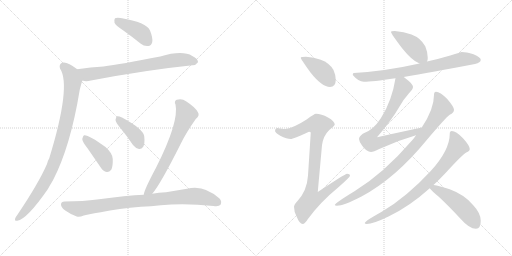
t = 0.00 s
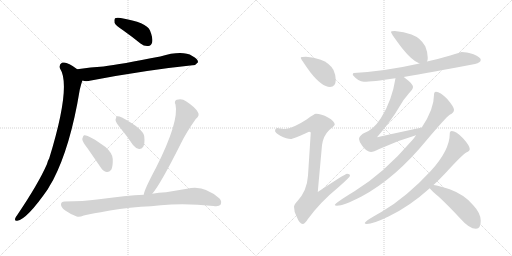
t = 2.35 s
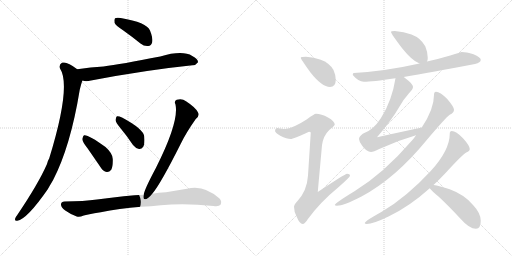
t = 4.70 s
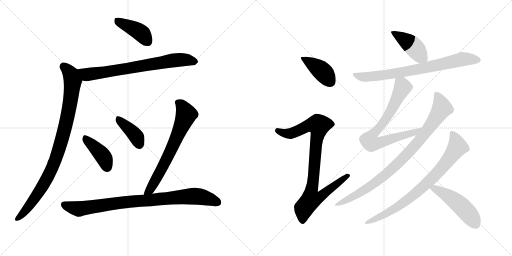
t = 7.05 s
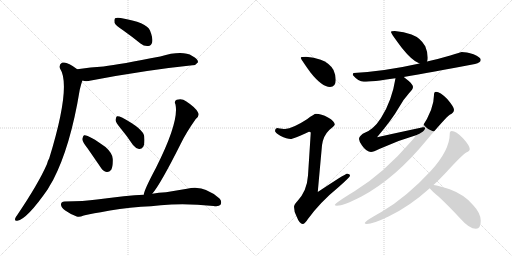
t = 9.40 s
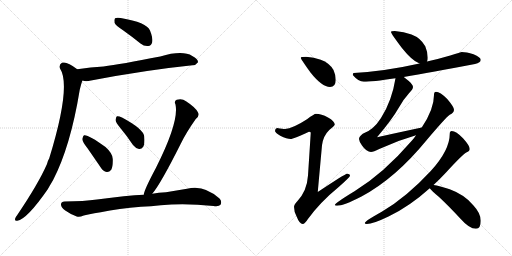
t = 11.74 s

The animated SVG that drew these frames (rendered in a browser with its animation timeline set to each time). Animation: 15 CSS @keyframes rules; one cycle of 11.74 s.

<svg version="1.1" viewBox="0 0 2048 1024" xmlns="http://www.w3.org/2000/svg">
  <g stroke="lightgray" stroke-dasharray="1,1" stroke-width="1" transform="scale(4, 4)">
    <line x1="0" y1="0" x2="256" y2="256"></line>
    <line x1="256" y1="0" x2="0" y2="256"></line>
    <line x1="128" y1="0" x2="128" y2="256"></line>
    <line x1="0" y1="128" x2="256" y2="128"></line>
    <line x1="256" y1="0" x2="512" y2="256"></line>
    <line x1="512" y1="0" x2="256" y2="256"></line>
    <line x1="384" y1="0" x2="384" y2="256"></line>
    <line x1="256" y1="128" x2="512" y2="128"></line>
  </g>
<g transform="scale(1, -1) translate(0, -850)">
   <style type="text/css">
    @keyframes keyframes0 {
      from {
       stroke: black;
       stroke-dashoffset: 411;
       stroke-width: 128;
       }
       57% {
       animation-timing-function: step-end;
       stroke: black;
       stroke-dashoffset: 0;
       stroke-width: 128;
       }
       to {
       stroke: black;
       stroke-width: 1024;
       }
       }
       #make-me-a-hanzi-animation-0 {
         animation: keyframes0 0.584473s both;
         animation-delay: 0.000000s;
         animation-timing-function: linear;
       }
    @keyframes keyframes1 {
      from {
       stroke: black;
       stroke-dashoffset: 730;
       stroke-width: 128;
       }
       70% {
       animation-timing-function: step-end;
       stroke: black;
       stroke-dashoffset: 0;
       stroke-width: 128;
       }
       to {
       stroke: black;
       stroke-width: 1024;
       }
       }
       #make-me-a-hanzi-animation-1 {
         animation: keyframes1 0.844076s both;
         animation-delay: 0.584473s;
         animation-timing-function: linear;
       }
    @keyframes keyframes2 {
      from {
       stroke: black;
       stroke-dashoffset: 933;
       stroke-width: 128;
       }
       75% {
       animation-timing-function: step-end;
       stroke: black;
       stroke-dashoffset: 0;
       stroke-width: 128;
       }
       to {
       stroke: black;
       stroke-width: 1024;
       }
       }
       #make-me-a-hanzi-animation-2 {
         animation: keyframes2 1.009277s both;
         animation-delay: 1.428548s;
         animation-timing-function: linear;
       }
    @keyframes keyframes3 {
      from {
       stroke: black;
       stroke-dashoffset: 409;
       stroke-width: 128;
       }
       57% {
       animation-timing-function: step-end;
       stroke: black;
       stroke-dashoffset: 0;
       stroke-width: 128;
       }
       to {
       stroke: black;
       stroke-width: 1024;
       }
       }
       #make-me-a-hanzi-animation-3 {
         animation: keyframes3 0.582845s both;
         animation-delay: 2.437826s;
         animation-timing-function: linear;
       }
    @keyframes keyframes4 {
      from {
       stroke: black;
       stroke-dashoffset: 395;
       stroke-width: 128;
       }
       56% {
       animation-timing-function: step-end;
       stroke: black;
       stroke-dashoffset: 0;
       stroke-width: 128;
       }
       to {
       stroke: black;
       stroke-width: 1024;
       }
       }
       #make-me-a-hanzi-animation-4 {
         animation: keyframes4 0.571452s both;
         animation-delay: 3.020671s;
         animation-timing-function: linear;
       }
    @keyframes keyframes5 {
      from {
       stroke: black;
       stroke-dashoffset: 677;
       stroke-width: 128;
       }
       69% {
       animation-timing-function: step-end;
       stroke: black;
       stroke-dashoffset: 0;
       stroke-width: 128;
       }
       to {
       stroke: black;
       stroke-width: 1024;
       }
       }
       #make-me-a-hanzi-animation-5 {
         animation: keyframes5 0.800944s both;
         animation-delay: 3.592122s;
         animation-timing-function: linear;
       }
    @keyframes keyframes6 {
      from {
       stroke: black;
       stroke-dashoffset: 881;
       stroke-width: 128;
       }
       74% {
       animation-timing-function: step-end;
       stroke: black;
       stroke-dashoffset: 0;
       stroke-width: 128;
       }
       to {
       stroke: black;
       stroke-width: 1024;
       }
       }
       #make-me-a-hanzi-animation-6 {
         animation: keyframes6 0.966960s both;
         animation-delay: 4.393066s;
         animation-timing-function: linear;
       }
    @keyframes keyframes7 {
      from {
       stroke: black;
       stroke-dashoffset: 408;
       stroke-width: 128;
       }
       57% {
       animation-timing-function: step-end;
       stroke: black;
       stroke-dashoffset: 0;
       stroke-width: 128;
       }
       to {
       stroke: black;
       stroke-width: 1024;
       }
       }
       #make-me-a-hanzi-animation-7 {
         animation: keyframes7 0.582031s both;
         animation-delay: 5.360026s;
         animation-timing-function: linear;
       }
    @keyframes keyframes8 {
      from {
       stroke: black;
       stroke-dashoffset: 891;
       stroke-width: 128;
       }
       74% {
       animation-timing-function: step-end;
       stroke: black;
       stroke-dashoffset: 0;
       stroke-width: 128;
       }
       to {
       stroke: black;
       stroke-width: 1024;
       }
       }
       #make-me-a-hanzi-animation-8 {
         animation: keyframes8 0.975098s both;
         animation-delay: 5.942057s;
         animation-timing-function: linear;
       }
    @keyframes keyframes9 {
      from {
       stroke: black;
       stroke-dashoffset: 423;
       stroke-width: 128;
       }
       58% {
       animation-timing-function: step-end;
       stroke: black;
       stroke-dashoffset: 0;
       stroke-width: 128;
       }
       to {
       stroke: black;
       stroke-width: 1024;
       }
       }
       #make-me-a-hanzi-animation-9 {
         animation: keyframes9 0.594238s both;
         animation-delay: 6.917155s;
         animation-timing-function: linear;
       }
    @keyframes keyframes10 {
      from {
       stroke: black;
       stroke-dashoffset: 754;
       stroke-width: 128;
       }
       71% {
       animation-timing-function: step-end;
       stroke: black;
       stroke-dashoffset: 0;
       stroke-width: 128;
       }
       to {
       stroke: black;
       stroke-width: 1024;
       }
       }
       #make-me-a-hanzi-animation-10 {
         animation: keyframes10 0.863607s both;
         animation-delay: 7.511393s;
         animation-timing-function: linear;
       }
    @keyframes keyframes11 {
      from {
       stroke: black;
       stroke-dashoffset: 721;
       stroke-width: 128;
       }
       70% {
       animation-timing-function: step-end;
       stroke: black;
       stroke-dashoffset: 0;
       stroke-width: 128;
       }
       to {
       stroke: black;
       stroke-width: 1024;
       }
       }
       #make-me-a-hanzi-animation-11 {
         animation: keyframes11 0.836751s both;
         animation-delay: 8.375000s;
         animation-timing-function: linear;
       }
    @keyframes keyframes12 {
      from {
       stroke: black;
       stroke-dashoffset: 900;
       stroke-width: 128;
       }
       75% {
       animation-timing-function: step-end;
       stroke: black;
       stroke-dashoffset: 0;
       stroke-width: 128;
       }
       to {
       stroke: black;
       stroke-width: 1024;
       }
       }
       #make-me-a-hanzi-animation-12 {
         animation: keyframes12 0.982422s both;
         animation-delay: 9.211751s;
         animation-timing-function: linear;
       }
    @keyframes keyframes13 {
      from {
       stroke: black;
       stroke-dashoffset: 797;
       stroke-width: 128;
       }
       72% {
       animation-timing-function: step-end;
       stroke: black;
       stroke-dashoffset: 0;
       stroke-width: 128;
       }
       to {
       stroke: black;
       stroke-width: 1024;
       }
       }
       #make-me-a-hanzi-animation-13 {
         animation: keyframes13 0.898600s both;
         animation-delay: 10.194173s;
         animation-timing-function: linear;
       }
    @keyframes keyframes14 {
      from {
       stroke: black;
       stroke-dashoffset: 492;
       stroke-width: 128;
       }
       62% {
       animation-timing-function: step-end;
       stroke: black;
       stroke-dashoffset: 0;
       stroke-width: 128;
       }
       to {
       stroke: black;
       stroke-width: 1024;
       }
       }
       #make-me-a-hanzi-animation-14 {
         animation: keyframes14 0.650391s both;
         animation-delay: 11.092773s;
         animation-timing-function: linear;
       }
</style>
<path d="M 492 729 Q 526 705 562 676 Q 577 664 593 666 Q 605 667 609 682 Q 612 698 600 728 Q 587 761 483 778 Q 467 781 460 777 Q 456 773 458 759 Q 462 749 492 729 Z" fill="lightgray"></path> 
<path d="M 330 528 Q 343 522 364 528 Q 584 570 770 589 Q 782 588 792 601 Q 793 614 769 626 Q 730 650 641 624 Q 482 593 414 584 Q 363 581 309 573 C 279 569 301 534 330 528 Z" fill="lightgray"></path> 
<path d="M 309 573 Q 267 606 248 599 Q 235 592 240 576 Q 286 507 197 217 Q 191 207 188 194 Q 154 116 69 -10 Q 63 -17 61 -23 Q 57 -35 69 -33 Q 108 -27 191 93 Q 201 111 212 129 Q 282 264 319 491 Q 328 527 330 528 C 338 552 333 555 309 573 Z" fill="lightgray"></path> 
<path d="M 350 257 Q 375 221 403 180 Q 412 165 427 162 Q 437 161 445 171 Q 452 184 451 214 Q 451 236 422 262 Q 352 313 336 309 Q 332 306 329 294 Q 330 282 350 257 Z" fill="lightgray"></path> 
<path d="M 483 336 Q 508 306 532 270 Q 542 257 556 254 Q 566 253 573 263 Q 580 276 577 304 Q 574 334 488 380 Q 475 386 468 385 Q 464 382 462 370 Q 463 360 483 336 Z" fill="lightgray"></path> 
<path d="M 609 75 Q 643 115 724 277 Q 745 320 783 374 Q 801 389 791 402 Q 781 421 744 445 Q 728 458 707 451 Q 695 445 702 432 Q 717 363 624 179 Q 576 89 575 71 C 568 42 591 51 609 75 Z" fill="lightgray"></path> 
<path d="M 564 23 Q 604 24 643 29 Q 739 39 854 26 Q 876 23 882 31 Q 889 44 878 56 Q 815 113 748 95 Q 706 88 664 81 Q 634 80 609 75 L 575 71 Q 508 68 388 52 Q 336 45 258 44 Q 245 44 244 33 Q 243 21 261 8 Q 277 -4 307 -16 Q 317 -20 335 -12 Q 347 -8 403 1 Q 475 17 564 23 Z" fill="lightgray"></path> 
<path d="M 1224 623 Q 1203 623 1203 619 Q 1203 614 1242 560 Q 1288 502 1320 502 Q 1343 502 1343 531 Q 1343 550 1334 570 Q 1318 598 1283 611 Q 1256 621 1224 623 Z" fill="lightgray"></path> 
<path d="M 1264 395 Q 1257 395 1228 373 Q 1171 336 1140 334 Q 1133 334 1108 338 Q 1100 337 1100 326 Q 1100 320 1121 307 Q 1148 294 1163 294 Q 1172 294 1236 323 Q 1243 323 1243 319 L 1232 148 Q 1228 87 1190 46 Q 1176 31 1176 23 Q 1176 4 1186 -15 Q 1198 -46 1211 -46 Q 1219 -46 1231 -27 Q 1280 41 1356 103 Q 1400 142 1400 147 Q 1400 155 1388 155 Q 1381 155 1271 82 L 1288 269 Q 1293 307 1317 330 Q 1339 348 1339 351 Q 1339 365 1312 380 Q 1285 395 1264 395 Z" fill="lightgray"></path> 
<path d="M 1579 726 Q 1564 726 1564 722 Q 1564 716 1607 659 Q 1648 607 1678 596 C 1701 586 1701 586 1708 604 Q 1711 608 1711 619 Q 1711 641 1701 665 Q 1683 698 1646 712 Q 1616 724 1579 726 Z" fill="lightgray"></path> 
<path d="M 1678 596 Q 1540 565 1415 558 Q 1411 558 1411 550 Q 1434 523 1455 523 Q 1488 523 1582 537 L 1615 542 Q 1722 560 1900 594 Q 1923 599 1923 611 Q 1923 621 1894 633 Q 1865 642 1847 642 Q 1844 642 1801 628 Q 1754 614 1708 604 L 1678 596 Z" fill="lightgray"></path> 
<path d="M 1582 537 Q 1568 447 1524 378 Q 1493 329 1451 315 Q 1436 303 1436 294 Q 1437 282 1448 268 Q 1466 242 1484 242 Q 1494 242 1517 254 Q 1587 287 1664 309 C 1693 317 1716 346 1687 340 Q 1589 319 1508 301 Q 1569 373 1595 419 Q 1613 452 1636 477 Q 1652 493 1652 502 Q 1652 511 1635 526 Q 1625 535 1615 542 C 1591 560 1587 564 1582 537 Z" fill="lightgray"></path> 
<path d="M 1664 309 Q 1657 298 1647 287 Q 1534 156 1418 85 Q 1339 37 1339 30 Q 1339 27 1348 27 Q 1374 27 1446 64 Q 1581 136 1707 290 Q 1783 380 1799 391 Q 1816 399 1816 411 Q 1816 422 1789 454 Q 1760 483 1744 483 Q 1736 483 1736 470 Q 1736 413 1687 340 L 1664 309 Z" fill="lightgray"></path> 
<path d="M 1807 326 Q 1799 326 1799 315 Q 1799 249 1723 166 Q 1626 61 1527 3 Q 1459 -35 1459 -42 Q 1459 -46 1467 -46 Q 1492 -46 1554 -16 Q 1638 24 1719 97 L 1734 110 Q 1759 133 1785 161 Q 1850 232 1865 240 Q 1879 245 1879 254 Q 1879 267 1852 297 Q 1824 326 1807 326 Z" fill="lightgray"></path> 
<path d="M 1719 97 Q 1727 86 1755 63 Q 1793 28 1843 -26 Q 1877 -65 1904 -65 Q 1923 -65 1923 -33 Q 1923 -3 1893 29 Q 1859 71 1799 93 Q 1757 107 1734 110 C 1704 115 1704 115 1719 97 Z" fill="lightgray"></path> 
      <clipPath id="make-me-a-hanzi-clip-0">
      <path d="M 492 729 Q 526 705 562 676 Q 577 664 593 666 Q 605 667 609 682 Q 612 698 600 728 Q 587 761 483 778 Q 467 781 460 777 Q 456 773 458 759 Q 462 749 492 729 Z" fill="lightgray"></path>
      </clipPath>
      <path clip-path="url(#make-me-a-hanzi-clip-0)" d="M 466 771 L 556 724 L 591 684 " fill="none" id="make-me-a-hanzi-animation-0" stroke-dasharray="283 566" stroke-linecap="round"></path>

      <clipPath id="make-me-a-hanzi-clip-1">
      <path d="M 330 528 Q 343 522 364 528 Q 584 570 770 589 Q 782 588 792 601 Q 793 614 769 626 Q 730 650 641 624 Q 482 593 414 584 Q 363 581 309 573 C 279 569 301 534 330 528 Z" fill="lightgray"></path>
      </clipPath>
      <path clip-path="url(#make-me-a-hanzi-clip-1)" d="M 317 570 L 348 552 L 705 610 L 739 611 L 781 603 " fill="none" id="make-me-a-hanzi-animation-1" stroke-dasharray="602 1204" stroke-linecap="round"></path>

      <clipPath id="make-me-a-hanzi-clip-2">
      <path d="M 309 573 Q 267 606 248 599 Q 235 592 240 576 Q 286 507 197 217 Q 191 207 188 194 Q 154 116 69 -10 Q 63 -17 61 -23 Q 57 -35 69 -33 Q 108 -27 191 93 Q 201 111 212 129 Q 282 264 319 491 Q 328 527 330 528 C 338 552 333 555 309 573 Z" fill="lightgray"></path>
      </clipPath>
      <path clip-path="url(#make-me-a-hanzi-clip-2)" d="M 254 585 L 283 554 L 291 526 L 276 414 L 238 259 L 220 205 L 166 95 L 107 13 L 70 -24 " fill="none" id="make-me-a-hanzi-animation-2" stroke-dasharray="805 1610" stroke-linecap="round"></path>

      <clipPath id="make-me-a-hanzi-clip-3">
      <path d="M 350 257 Q 375 221 403 180 Q 412 165 427 162 Q 437 161 445 171 Q 452 184 451 214 Q 451 236 422 262 Q 352 313 336 309 Q 332 306 329 294 Q 330 282 350 257 Z" fill="lightgray"></path>
      </clipPath>
      <path clip-path="url(#make-me-a-hanzi-clip-3)" d="M 339 303 L 413 224 L 428 182 " fill="none" id="make-me-a-hanzi-animation-3" stroke-dasharray="281 562" stroke-linecap="round"></path>

      <clipPath id="make-me-a-hanzi-clip-4">
      <path d="M 483 336 Q 508 306 532 270 Q 542 257 556 254 Q 566 253 573 263 Q 580 276 577 304 Q 574 334 488 380 Q 475 386 468 385 Q 464 382 462 370 Q 463 360 483 336 Z" fill="lightgray"></path>
      </clipPath>
      <path clip-path="url(#make-me-a-hanzi-clip-4)" d="M 472 379 L 544 305 L 557 272 " fill="none" id="make-me-a-hanzi-animation-4" stroke-dasharray="267 534" stroke-linecap="round"></path>

      <clipPath id="make-me-a-hanzi-clip-5">
      <path d="M 609 75 Q 643 115 724 277 Q 745 320 783 374 Q 801 389 791 402 Q 781 421 744 445 Q 728 458 707 451 Q 695 445 702 432 Q 717 363 624 179 Q 576 89 575 71 C 568 42 591 51 609 75 Z" fill="lightgray"></path>
      </clipPath>
      <path clip-path="url(#make-me-a-hanzi-clip-5)" d="M 711 440 L 727 428 L 745 391 L 652 185 L 600 91 L 581 73 " fill="none" id="make-me-a-hanzi-animation-5" stroke-dasharray="549 1098" stroke-linecap="round"></path>

      <clipPath id="make-me-a-hanzi-clip-6">
      <path d="M 564 23 Q 604 24 643 29 Q 739 39 854 26 Q 876 23 882 31 Q 889 44 878 56 Q 815 113 748 95 Q 706 88 664 81 Q 634 80 609 75 L 575 71 Q 508 68 388 52 Q 336 45 258 44 Q 245 44 244 33 Q 243 21 261 8 Q 277 -4 307 -16 Q 317 -20 335 -12 Q 347 -8 403 1 Q 475 17 564 23 Z" fill="lightgray"></path>
      </clipPath>
      <path clip-path="url(#make-me-a-hanzi-clip-6)" d="M 256 32 L 318 15 L 473 39 L 773 66 L 816 61 L 871 40 " fill="none" id="make-me-a-hanzi-animation-6" stroke-dasharray="753 1506" stroke-linecap="round"></path>

      <clipPath id="make-me-a-hanzi-clip-7">
      <path d="M 1224 623 Q 1203 623 1203 619 Q 1203 614 1242 560 Q 1288 502 1320 502 Q 1343 502 1343 531 Q 1343 550 1334 570 Q 1318 598 1283 611 Q 1256 621 1224 623 Z" fill="lightgray"></path>
      </clipPath>
      <path clip-path="url(#make-me-a-hanzi-clip-7)" d="M 1207 618 L 1283 570 L 1322 522 " fill="none" id="make-me-a-hanzi-animation-7" stroke-dasharray="280 560" stroke-linecap="round"></path>

      <clipPath id="make-me-a-hanzi-clip-8">
      <path d="M 1264 395 Q 1257 395 1228 373 Q 1171 336 1140 334 Q 1133 334 1108 338 Q 1100 337 1100 326 Q 1100 320 1121 307 Q 1148 294 1163 294 Q 1172 294 1236 323 Q 1243 323 1243 319 L 1232 148 Q 1228 87 1190 46 Q 1176 31 1176 23 Q 1176 4 1186 -15 Q 1198 -46 1211 -46 Q 1219 -46 1231 -27 Q 1280 41 1356 103 Q 1400 142 1400 147 Q 1400 155 1388 155 Q 1381 155 1271 82 L 1288 269 Q 1293 307 1317 330 Q 1339 348 1339 351 Q 1339 365 1312 380 Q 1285 395 1264 395 Z" fill="lightgray"></path>
      </clipPath>
      <path clip-path="url(#make-me-a-hanzi-clip-8)" d="M 1111 328 L 1136 317 L 1162 316 L 1233 348 L 1275 349 L 1247 92 L 1283 89 L 1292 76 L 1277 60 L 1242 49 L 1215 17 L 1211 -34 " fill="none" id="make-me-a-hanzi-animation-8" stroke-dasharray="763 1526" stroke-linecap="round"></path>

      <clipPath id="make-me-a-hanzi-clip-9">
      <path d="M 1579 726 Q 1564 726 1564 722 Q 1564 716 1607 659 Q 1648 607 1678 596 C 1701 586 1701 586 1708 604 Q 1711 608 1711 619 Q 1711 641 1701 665 Q 1683 698 1646 712 Q 1616 724 1579 726 Z" fill="lightgray"></path>
      </clipPath>
      <path clip-path="url(#make-me-a-hanzi-clip-9)" d="M 1572 723 L 1647 670 L 1697 614 " fill="none" id="make-me-a-hanzi-animation-9" stroke-dasharray="295 590" stroke-linecap="round"></path>

      <clipPath id="make-me-a-hanzi-clip-10">
      <path d="M 1678 596 Q 1540 565 1415 558 Q 1411 558 1411 550 Q 1434 523 1455 523 Q 1488 523 1582 537 L 1615 542 Q 1722 560 1900 594 Q 1923 599 1923 611 Q 1923 621 1894 633 Q 1865 642 1847 642 Q 1844 642 1801 628 Q 1754 614 1708 604 L 1678 596 Z" fill="lightgray"></path>
      </clipPath>
      <path clip-path="url(#make-me-a-hanzi-clip-10)" d="M 1422 549 L 1459 542 L 1568 553 L 1851 613 L 1912 610 " fill="none" id="make-me-a-hanzi-animation-10" stroke-dasharray="626 1252" stroke-linecap="round"></path>

      <clipPath id="make-me-a-hanzi-clip-11">
      <path d="M 1582 537 Q 1568 447 1524 378 Q 1493 329 1451 315 Q 1436 303 1436 294 Q 1437 282 1448 268 Q 1466 242 1484 242 Q 1494 242 1517 254 Q 1587 287 1664 309 C 1693 317 1716 346 1687 340 Q 1589 319 1508 301 Q 1569 373 1595 419 Q 1613 452 1636 477 Q 1652 493 1652 502 Q 1652 511 1635 526 Q 1625 535 1615 542 C 1591 560 1587 564 1582 537 Z" fill="lightgray"></path>
      </clipPath>
      <path clip-path="url(#make-me-a-hanzi-clip-11)" d="M 1589 527 L 1602 518 L 1611 501 L 1557 394 L 1500 320 L 1513 308 L 1520 281 L 1659 321 L 1679 338 " fill="none" id="make-me-a-hanzi-animation-11" stroke-dasharray="593 1186" stroke-linecap="round"></path>

      <clipPath id="make-me-a-hanzi-clip-12">
      <path d="M 1664 309 Q 1657 298 1647 287 Q 1534 156 1418 85 Q 1339 37 1339 30 Q 1339 27 1348 27 Q 1374 27 1446 64 Q 1581 136 1707 290 Q 1783 380 1799 391 Q 1816 399 1816 411 Q 1816 422 1789 454 Q 1760 483 1744 483 Q 1736 483 1736 470 Q 1736 413 1687 340 L 1664 309 Z" fill="lightgray"></path>
      </clipPath>
      <path clip-path="url(#make-me-a-hanzi-clip-12)" d="M 1746 473 L 1768 417 L 1699 314 L 1651 257 L 1583 187 L 1502 120 L 1430 72 L 1344 29 " fill="none" id="make-me-a-hanzi-animation-12" stroke-dasharray="772 1544" stroke-linecap="round"></path>

      <clipPath id="make-me-a-hanzi-clip-13">
      <path d="M 1807 326 Q 1799 326 1799 315 Q 1799 249 1723 166 Q 1626 61 1527 3 Q 1459 -35 1459 -42 Q 1459 -46 1467 -46 Q 1492 -46 1554 -16 Q 1638 24 1719 97 L 1734 110 Q 1759 133 1785 161 Q 1850 232 1865 240 Q 1879 245 1879 254 Q 1879 267 1852 297 Q 1824 326 1807 326 Z" fill="lightgray"></path>
      </clipPath>
      <path clip-path="url(#make-me-a-hanzi-clip-13)" d="M 1810 316 L 1830 263 L 1743 151 L 1675 86 L 1615 39 L 1539 -9 L 1464 -43 " fill="none" id="make-me-a-hanzi-animation-13" stroke-dasharray="669 1338" stroke-linecap="round"></path>

      <clipPath id="make-me-a-hanzi-clip-14">
      <path d="M 1719 97 Q 1727 86 1755 63 Q 1793 28 1843 -26 Q 1877 -65 1904 -65 Q 1923 -65 1923 -33 Q 1923 -3 1893 29 Q 1859 71 1799 93 Q 1757 107 1734 110 C 1704 115 1704 115 1719 97 Z" fill="lightgray"></path>
      </clipPath>
      <path clip-path="url(#make-me-a-hanzi-clip-14)" d="M 1725 97 L 1770 80 L 1828 41 L 1871 -1 L 1904 -48 " fill="none" id="make-me-a-hanzi-animation-14" stroke-dasharray="364 728" stroke-linecap="round"></path>

</g>
</svg>
